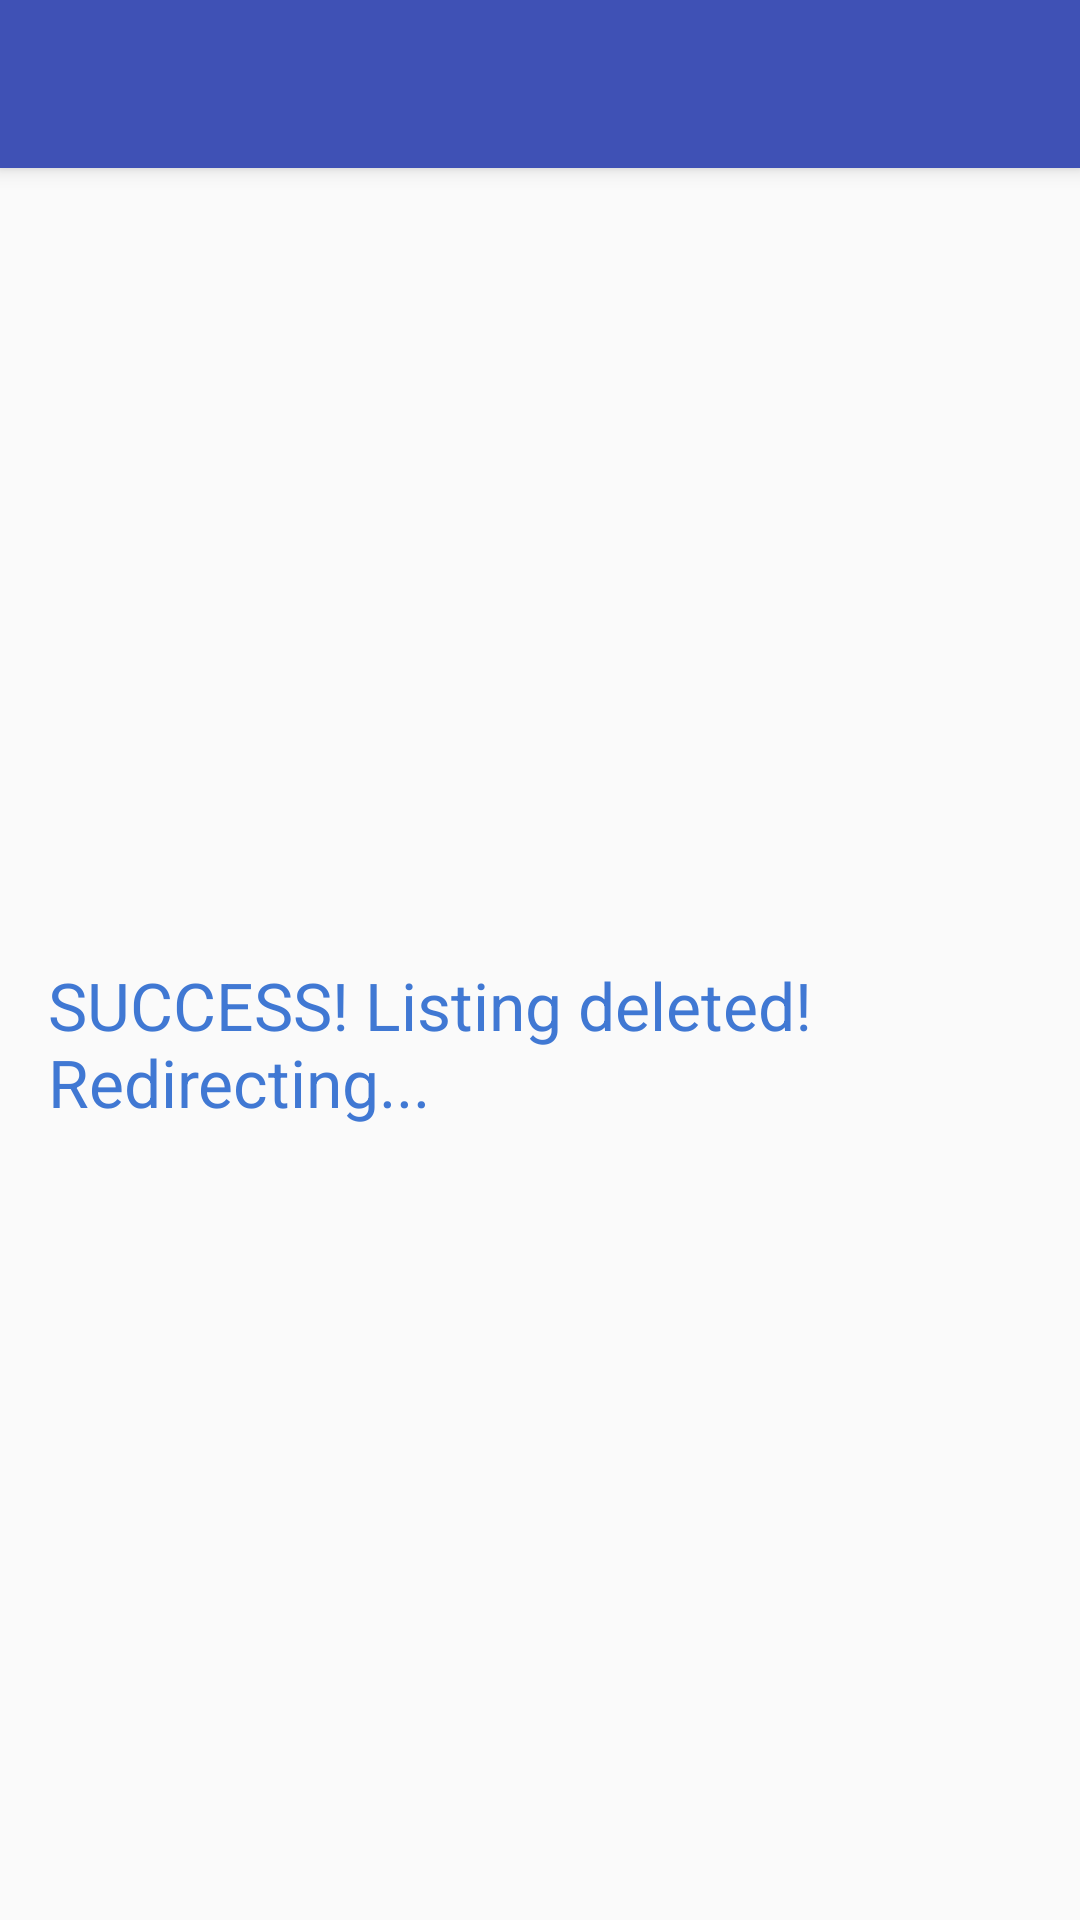

Here is an Android app screen rendered from its layout file. Give the layout XML and the strings, colors and styles it references.
<!-- AndroidManifest.xml: application theme AppTheme -->
<!-- res/layout/activity_deleted_listing_page.xml -->
<?xml version="1.0" encoding="utf-8"?>
<android.support.design.widget.CoordinatorLayout xmlns:android="http://schemas.android.com/apk/res/android"
    xmlns:app="http://schemas.android.com/apk/res-auto"
    xmlns:tools="http://schemas.android.com/tools"
    android:layout_width="match_parent"
    android:layout_height="match_parent"
    android:fitsSystemWindows="true"
    tools:context=".Activities.DeletedListingIntermissionActivity">

    <android.support.design.widget.AppBarLayout
        android:layout_width="match_parent"
        android:layout_height="wrap_content"
        android:theme="@style/AppTheme.AppBarOverlay">

        <android.support.v7.widget.Toolbar
            android:id="@+id/toolbar"
            android:layout_width="match_parent"
            android:layout_height="?attr/actionBarSize"
            android:background="?attr/colorPrimary"
            app:popupTheme="@style/AppTheme.PopupOverlay" />

    </android.support.design.widget.AppBarLayout>

    <include layout="@layout/content_deleted_listing_page" />


</android.support.design.widget.CoordinatorLayout>
<!-- res/layout/content_deleted_listing_page.xml (included above) -->
<?xml version="1.0" encoding="utf-8"?>
<RelativeLayout xmlns:android="http://schemas.android.com/apk/res/android"
    xmlns:app="http://schemas.android.com/apk/res-auto"
    xmlns:tools="http://schemas.android.com/tools"
    android:layout_width="match_parent"
    android:layout_height="match_parent"
    android:paddingBottom="@dimen/activity_vertical_margin"
    android:paddingLeft="@dimen/activity_horizontal_margin"
    android:paddingRight="@dimen/activity_horizontal_margin"
    android:paddingTop="@dimen/activity_vertical_margin"
    app:layout_behavior="@string/appbar_scrolling_view_behavior"
    tools:context=".Activities.DeletedListingIntermissionActivity"
    tools:showIn="@layout/activity_deleted_listing_page">

    <TextView
        android:layout_width="wrap_content"
        android:layout_height="wrap_content"
        android:textAppearance="?android:attr/textAppearanceLarge"
        android:text="SUCCESS! Listing deleted! Redirecting..."
        android:textColor="#4078D3"
        android:id="@+id/deleteListingSuccessTextView"
        android:layout_centerVertical="true"
        android:layout_alignParentRight="true"
        android:layout_alignParentEnd="true" />

</RelativeLayout>
<!-- resources referenced by this layout -->
<resources>
  <dimen name="activity_horizontal_margin">16dp</dimen>
  <dimen name="activity_vertical_margin">16dp</dimen>
  <style name="AppTheme.AppBarOverlay" parent="ThemeOverlay.AppCompat.Dark.ActionBar" />
  <style name="AppTheme.PopupOverlay" parent="ThemeOverlay.AppCompat.Light" />
  <style name="AppTheme" parent="Theme.AppCompat.Light.DarkActionBar">
          
          <item name="colorPrimary">@color/colorPrimary</item>
          <item name="colorPrimaryDark">@color/colorPrimaryDark</item>
          <item name="colorAccent">@color/colorAccent</item>
      </style>
  <color name="colorPrimary">#3F51B5</color>
  <color name="colorPrimaryDark">#303F9F</color>
  <color name="colorAccent">#FF4081</color>
</resources>
